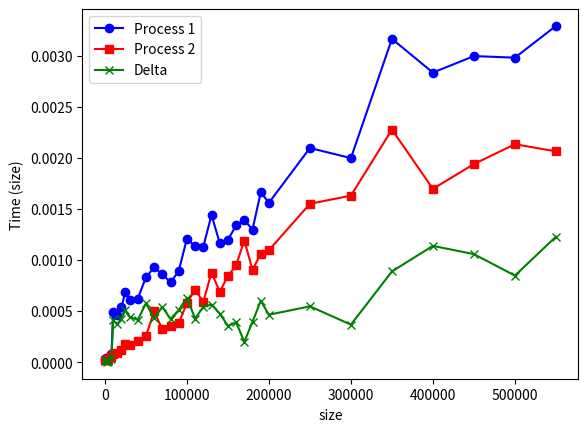

Python code for this plot:
import matplotlib.pyplot as plt

size = [100, 1000, 2000, 4000, 8000, 10000, 15000, 20000, 25000, 30000, 40000, 50000, 60000, 70000, 80000, 90000, 100000, 110000, 120000, 130000, 140000, 150000, 160000, 170000, 180000, 190000, 200000, 250000, 300000, 350000, 400000, 450000, 500000, 550000]

process1 = [0.000028, 0.000036, 0.000032, 0.000034, 0.000077, 0.000494, 0.000460, 0.000541, 0.000685, 0.000610, 0.000621, 0.000830, 0.000927, 0.000861, 0.000780, 0.000892, 0.001210, 0.001134, 0.001131, 0.001441, 0.001165, 0.001197, 0.001338, 0.001389, 0.001298, 0.001662, 0.001560, 0.002096, 0.001997, 0.003164, 0.002834, 0.002996, 0.002980, 0.003291]

process2 = [0.000017, 0.000019, 0.000030, 0.000024, 0.000047, 0.000081, 0.000090, 0.000114, 0.000179, 0.000167, 0.000207, 0.000255, 0.000496, 0.000320, 0.000358, 0.000382, 0.000580, 0.000707, 0.000590, 0.000877, 0.000690, 0.000842, 0.000949, 0.001190, 0.000903, 0.001062, 0.001096, 0.001550, 0.001630, 0.002276, 0.001696, 0.001939, 0.002133, 0.002063]

delta = []
for i in range(len(process1)):
    delta.append(abs(process1[i] - process2[i]))

plt.plot(size, process1, color='blue', marker='o', label='Process 1')
plt.plot(size, process2, color='red', marker='s', label='Process 2')
plt.plot(size, delta, color='green', marker='x', label='Delta')
plt.legend()
plt.xlabel('size')
plt.ylabel('Time (size)')
plt.show()
